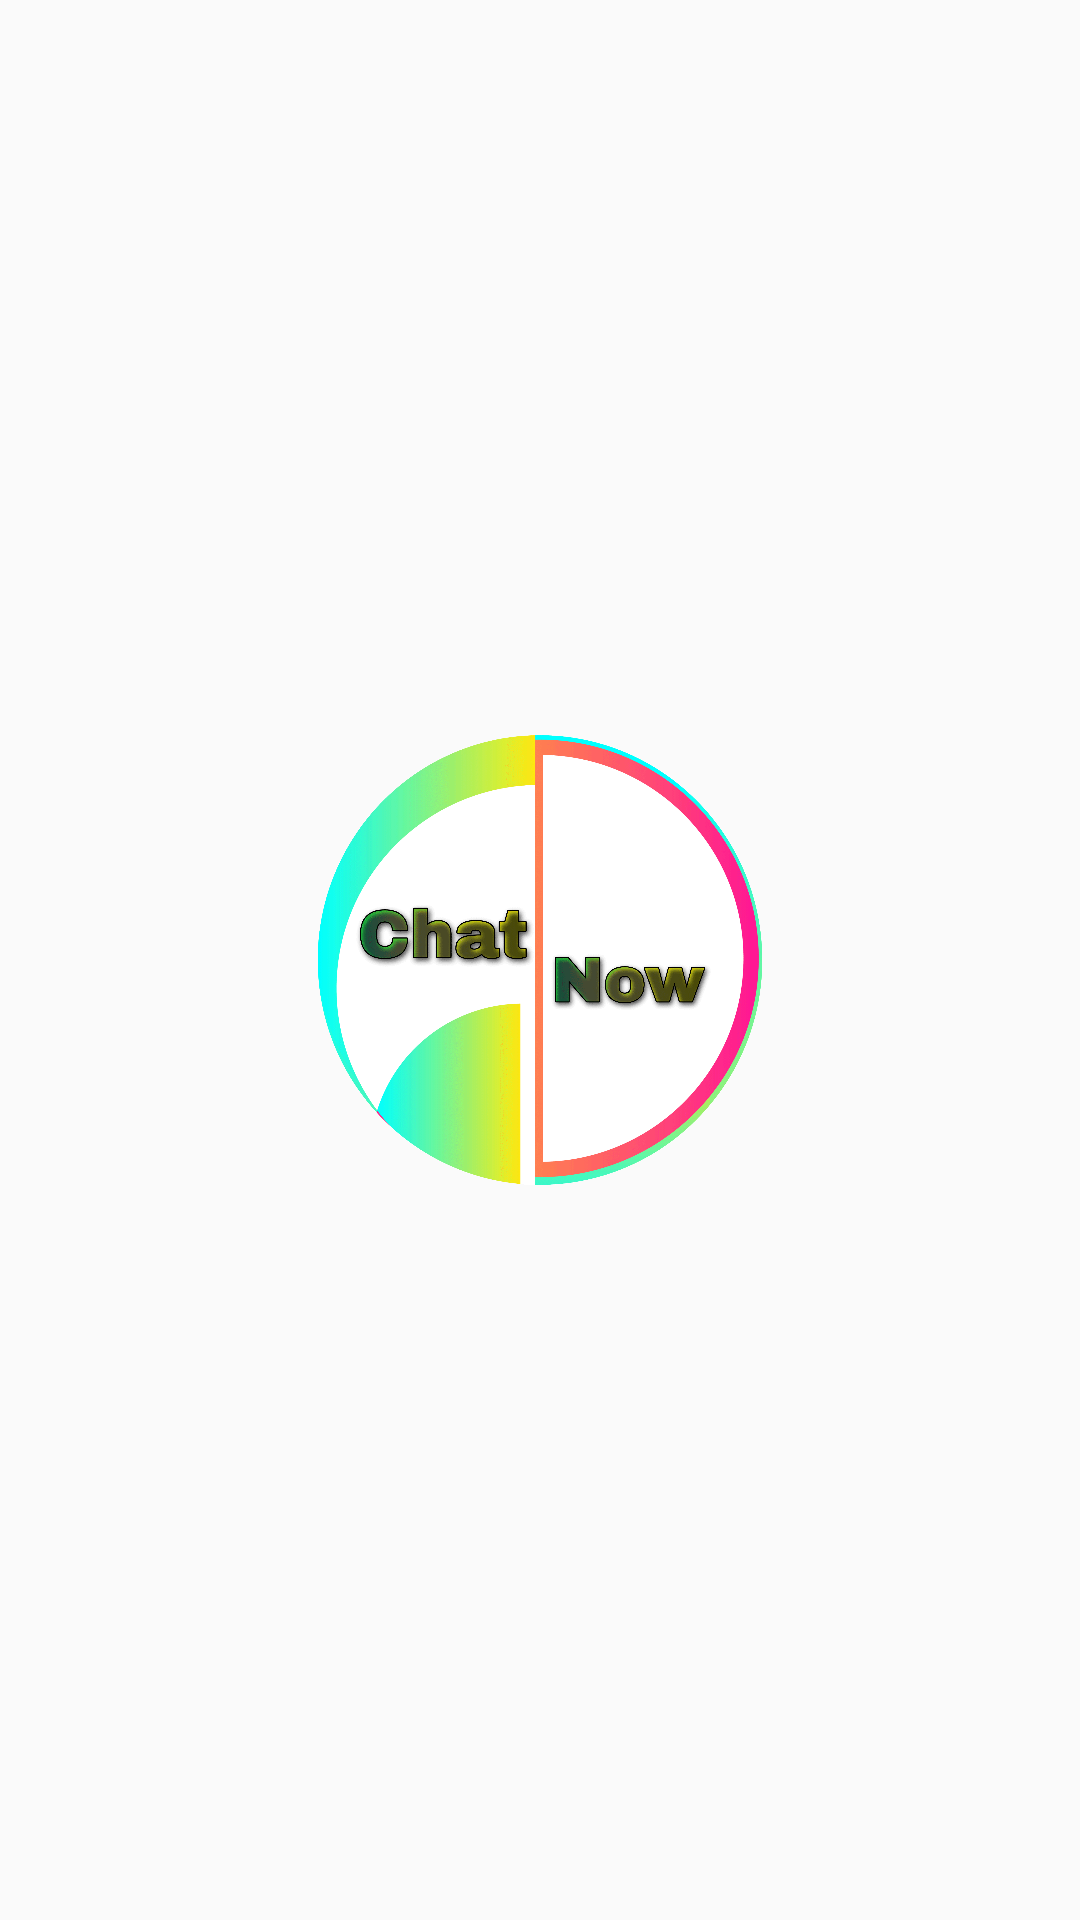

Produce the Android XML layout that renders to this screen, including the resource entries it uses.
<!-- AndroidManifest.xml: activity theme Theme.AppCompat.Light.NoActionBar -->
<!-- res/layout/activity_splash_screen.xml -->
<?xml version="1.0" encoding="utf-8"?>
<RelativeLayout xmlns:android="http://schemas.android.com/apk/res/android"
    xmlns:app="http://schemas.android.com/apk/res-auto"
    xmlns:tools="http://schemas.android.com/tools"
    android:layout_width="match_parent"
    android:layout_height="match_parent"
    tools:context=".SplashScreenActivity">
    <ImageView
        android:layout_width="150dp"
        android:layout_height="150dp"
        android:src="@drawable/logo"
        android:layout_centerInParent="true"
        android:id="@+id/iv_note"/>

</RelativeLayout>
<!-- resources referenced by this layout -->
<resources>
  <!-- drawable logo: png bitmap (drawable-v24, 355645 bytes) -->
</resources>
